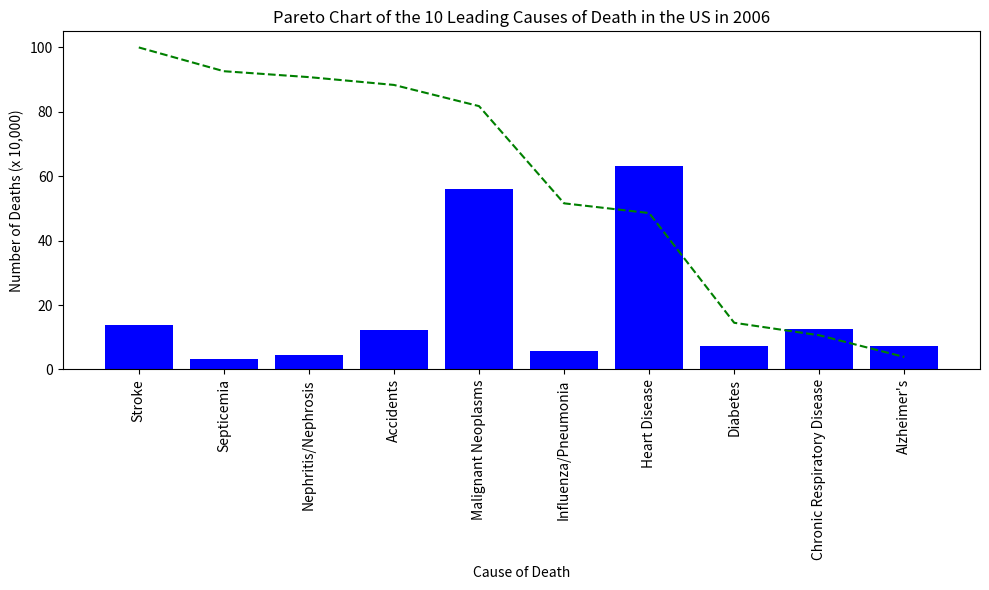

Write the Python code that produced this figure.
import numpy as np
import pandas as pd
import matplotlib.pyplot as plt

given_data = pd.DataFrame({"Cause of Death": ["Alzheimer's", "Chronic Respiratory Disease", "Diabetes", "Heart Disease", "Influenza/Pneumonia", "Malignant Neoplasms", "Accidents", "Nephritis/Nephrosis", "Septicemia", "Stroke"],
    "Number (x 10,000)": [7.2, 12.5, 7.2, 63.2, 5.6, 56.0, 12.2, 4.5, 3.4, 13.7]})

total_numbers_of_death = given_data["Number (x 10,000)"].sum()


given_data["data_cumulative_percentage"] = (given_data["Number (x 10,000)"].cumsum() / total_numbers_of_death) * 100


given_data = given_data.sort_values(by="data_cumulative_percentage", ascending=False)

plt.figure(figsize=(10, 6))
plt.bar(given_data["Cause of Death"], given_data["Number (x 10,000)"], color="blue")
plt.plot(given_data["Cause of Death"], given_data["data_cumulative_percentage"], color="green", linestyle="--")
plt.xlabel("Cause of Death")
plt.ylabel("Number of Deaths (x 10,000)")
plt.title("Pareto Chart of the 10 Leading Causes of Death in the US in 2006")
plt.xticks(rotation=90)
plt.tight_layout()
plt.show()
